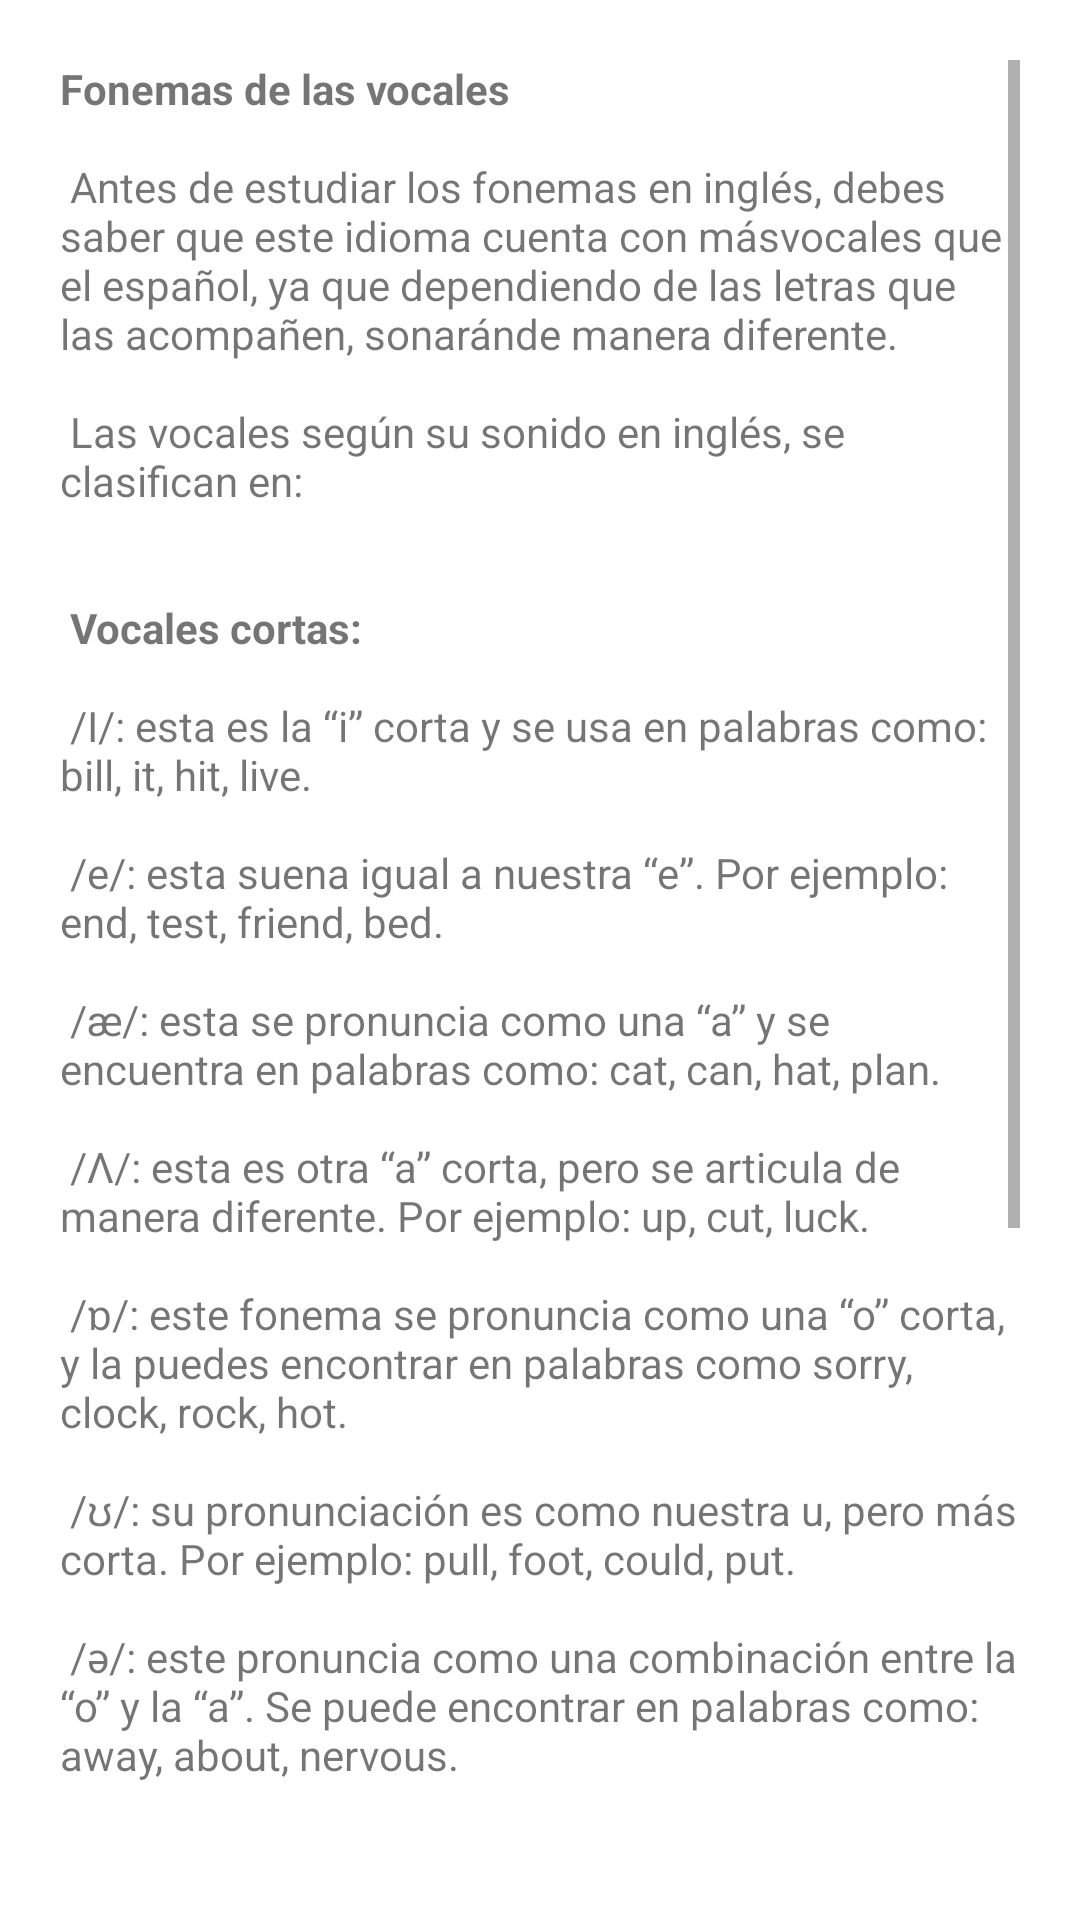

The Android layout XML behind this screen, and the referenced resources:
<!-- AndroidManifest.xml: application theme Theme.LADM_U1_Practica1_LayoutsYMasLayouts -->
<!-- res/layout/fragment_phoneme.xml -->
<?xml version="1.0" encoding="utf-8"?>
<ScrollView xmlns:android="http://schemas.android.com/apk/res/android"
    android:layout_width="match_parent"
    android:layout_height="match_parent"
    android:padding="20dp">

    <TextView
        android:layout_width="match_parent"
        android:layout_height="wrap_content"
        android:text="@string/phonemes"/>
</ScrollView>
<!-- resources referenced by this layout -->
<resources>
  <string name="phonemes">
          "<b>Fonemas de las vocales</b>\n\n"
  
          "Antes de estudiar los fonemas en inglés, debes saber que este idioma cuenta con más"
          "vocales que el español, ya que dependiendo de las letras que las acompañen, sonarán"
          "de manera diferente.\n\n"
          
          "Las vocales según su sonido en inglés, se clasifican en:\n\n\n"
          
          "<b>Vocales cortas:</b>\n\n"
          
          "/I/: esta es la “i” corta y se usa en palabras como: bill, it, hit, live.\n\n"
          
          "/e/: esta suena igual a nuestra “e”. Por ejemplo: end, test, friend, bed.\n\n"
          
          "/æ/: esta se pronuncia como una “a” y se encuentra en palabras como: cat, can, hat, plan.\n\n"
          
          "/Ʌ/: esta es otra “a” corta, pero se articula de manera diferente. Por ejemplo: up, cut, luck.\n\n"
          
          "/ɒ/: este fonema se pronuncia como una “o” corta, y la puedes encontrar en palabras como sorry, clock, rock, hot.\n\n"
          
          "/ʊ/: su pronunciación es como nuestra u, pero más corta. Por ejemplo: pull, foot, could, put.\n\n"
          
          "/ə/: este pronuncia como una combinación entre la “o” y la “a”. Se puede encontrar en palabras como: away, about, nervous.\n\n\n"
                  
          "<b>Vocales largas:</b>\n\n"
          
          "/ā/: se pronuncia “ei”. La puedes encontrar en palabras como: baby, snail.\n\n"
          
          "/i:/: se pronuncia como una “i” larga, o sea “ii”. Por ejemplo: bee, me, beach, repeat.\n\n"
          
          "/aɪ/: se pronuncia como “ai”. Se encuentra en palabras como: spider, fly, night, island.\n\n"
          
          "/ɔ:/: este sonido sería como una “o” larga, se pronuncia “ou”. La puedes encontrar en palabras como: boat, bone, open.\n\n"
          
          "/u:/: se pronuncia como una “u” larga, o sea “uu”. Por ejemplo: moon, fruit, who, blue.\n\n"
          
          "/y/, /ü/: estas suenan igual y se pronuncian “iu”. Por ejemplo: uniform, you, few.\n\n"
      </string>
  <style name="Theme.LADM_U1_Practica1_LayoutsYMasLayouts" parent="Theme.MaterialComponents.DayNight.DarkActionBar">
          
          <item name="colorPrimary">@color/primary_color</item>
          <item name="colorPrimaryVariant">@color/dark_primary_color</item>
          <item name="colorOnPrimary">@color/text_primary_color</item>
          
          <item name="colorSecondary">@color/accent_color</item>
          <item name="colorSecondaryVariant">@color/teal_700</item>
          <item name="colorOnSecondary">@color/white</item>
          
          <item name="android:statusBarColor" tools:targetApi="l">?attr/colorPrimaryVariant</item>
          
      </style>
  <color name="primary_color">#03A9F4</color>
  <color name="dark_primary_color">#0288D1</color>
  <color name="text_primary_color">#FFFFFF</color>
  <color name="accent_color">#FFEB3B</color>
  <color name="teal_700">#FF018786</color>
  <color name="white">#FFFFFFFF</color>
</resources>
